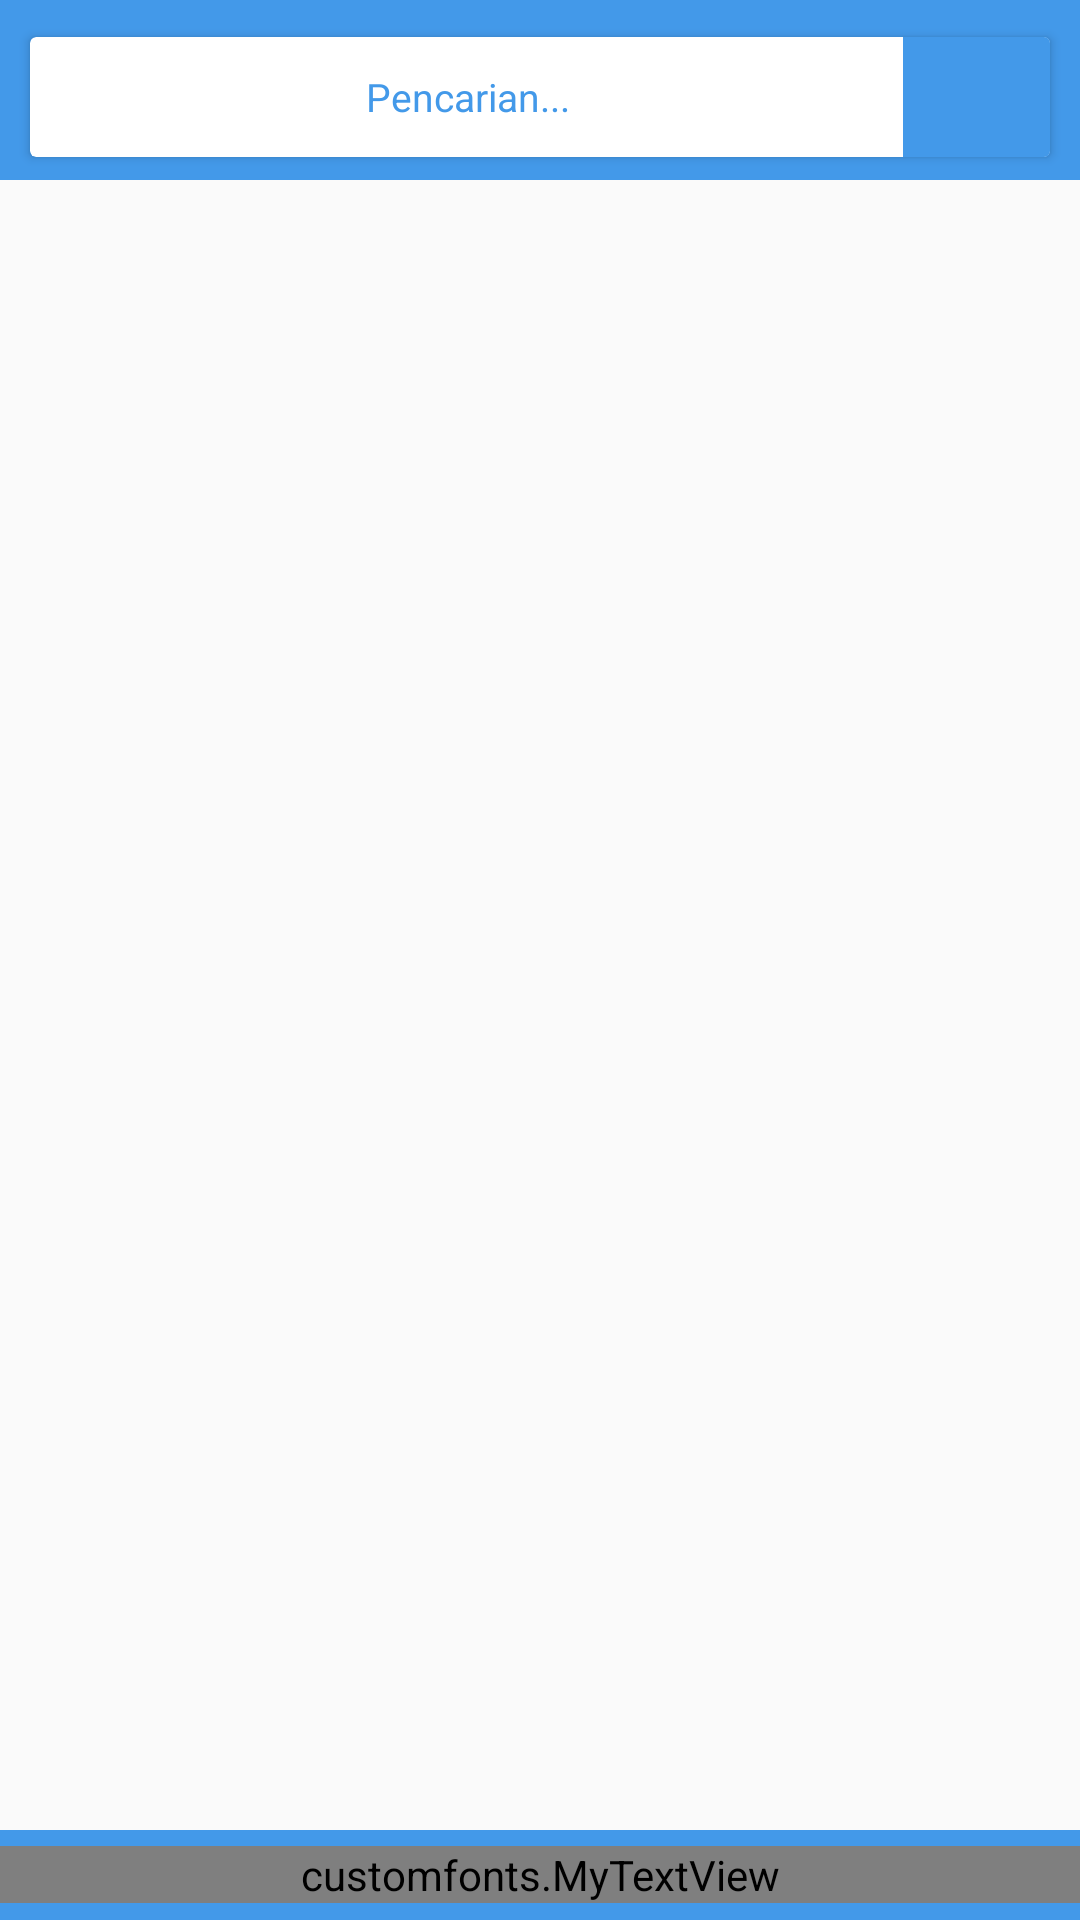

Android layout source for this screen:
<!-- AndroidManifest.xml: application theme AppTheme -->
<!-- res/layout/depanabe.xml -->
<RelativeLayout
    xmlns:android="http://schemas.android.com/apk/res/android"
    xmlns:tools="http://schemas.android.com/tools"
    android:id="@+id/container"
    android:layout_width="match_parent"
    android:layout_height="match_parent" >

    
    <RelativeLayout
        android:id="@+id/header"
        android:layout_width="match_parent"
        android:layout_height="60dp"
        android:layout_alignParentTop="true"
        android:gravity="center"
        android:background="@color/colorPrimary">

        <android.support.v7.widget.CardView
            android:background="@color/colorPrimary"
            android:layout_marginTop="5dp"
            android:id="@+id/linear"
            android:layout_width="match_parent"
            android:layout_height="40dp"
            android:layout_gravity="bottom"
            android:layout_marginBottom="0dp"
            android:layout_marginLeft="10dp"
            android:layout_marginRight="10dp"
            android:elevation="8dp"
            android:orientation="vertical">

            <LinearLayout
                android:layout_width="fill_parent"
                android:layout_height="wrap_content"
                android:gravity="center"
                android:orientation="horizontal">

                <EditText
                    android:gravity="center"
                    android:id="@+id/pencarian"
                    android:layout_width="0dp"
                    android:layout_height="50dp"
                    android:layout_weight="1"
                    android:background="@drawable/rect"
                    android:elevation="8dp"
                    android:hint="Pencarian..."

                    android:padding="15dp"
                    android:textColor="@color/colorPrimary"
                    android:textColorHint="@color/colorPrimary"
                    android:textSize="13dp" />


                <ImageView

                    android:id="@+id/btncari"
                    android:layout_width="49dp"
                    android:layout_height="48dp"
                    android:layout_marginLeft="-1dp"
                    android:background="@drawable/search1"
                    android:padding="5dp"
                    android:src="@drawable/ic_search_white_24dp"
                    />
            </LinearLayout>

        </android.support.v7.widget.CardView>



    </RelativeLayout>

    
    <RelativeLayout
        android:id="@+id/footer"
        android:layout_width="match_parent"
        android:layout_height="30dp"
        android:gravity="center"
        android:background="@color/colorPrimary"
        android:layout_alignParentBottom="true"
        >



        <customfonts.MyTextView
            android:layout_width="match_parent"
            android:layout_height="wrap_content"
            android:gravity="center"
            android:text="Acronym and Abbreviation (English)"
            android:textColor="#fff"
            android:textSize="16dp" />
    </RelativeLayout>

    
    <RelativeLayout
        android:layout_width="fill_parent"
        android:layout_height="fill_parent"
        android:layout_above="@id/footer"
        android:layout_below="@id/header"
        android:gravity="center"
        android:id="@+id/relativeLayout2">









        <android.support.v7.widget.RecyclerView
            android:id="@+id/list"
            android:layout_width="match_parent"
            android:layout_height="match_parent"
            android:layout_margin="10dp"
            />
    </RelativeLayout>



</RelativeLayout>
<!-- resources referenced by this layout -->
<resources>
  <color name="colorPrimary">#4399e9</color>
  <!-- drawable search1 (drawable) -->
  <?xml version="1.0" encoding="utf-8"?>
  <shape xmlns:android="http://schemas.android.com/apk/res/android" android:id="@+id/listview_background_shape">
      <stroke android:width="0dp" android:color="#00000000" />
      <padding android:left="0dp"
          android:top="0dp"
          android:right="0dp"
          android:bottom="0dp" />
      <corners android:radius="2dp" />
      <solid android:color="@color/colorPrimary" />
  
  </shape>
  <style name="AppTheme" parent="Theme.AppCompat.Light.DarkActionBar">
  
          <item name="colorPrimary">@color/colorPrimary</item>
          <item name="colorPrimaryDark">@color/colorPrimaryDark</item>
          <item name="colorAccent">@color/colorAccent</item>
          
          
      </style>
  <color name="colorPrimaryDark">#2e8de6</color>
  <color name="colorAccent">#faaf46</color>
</resources>
